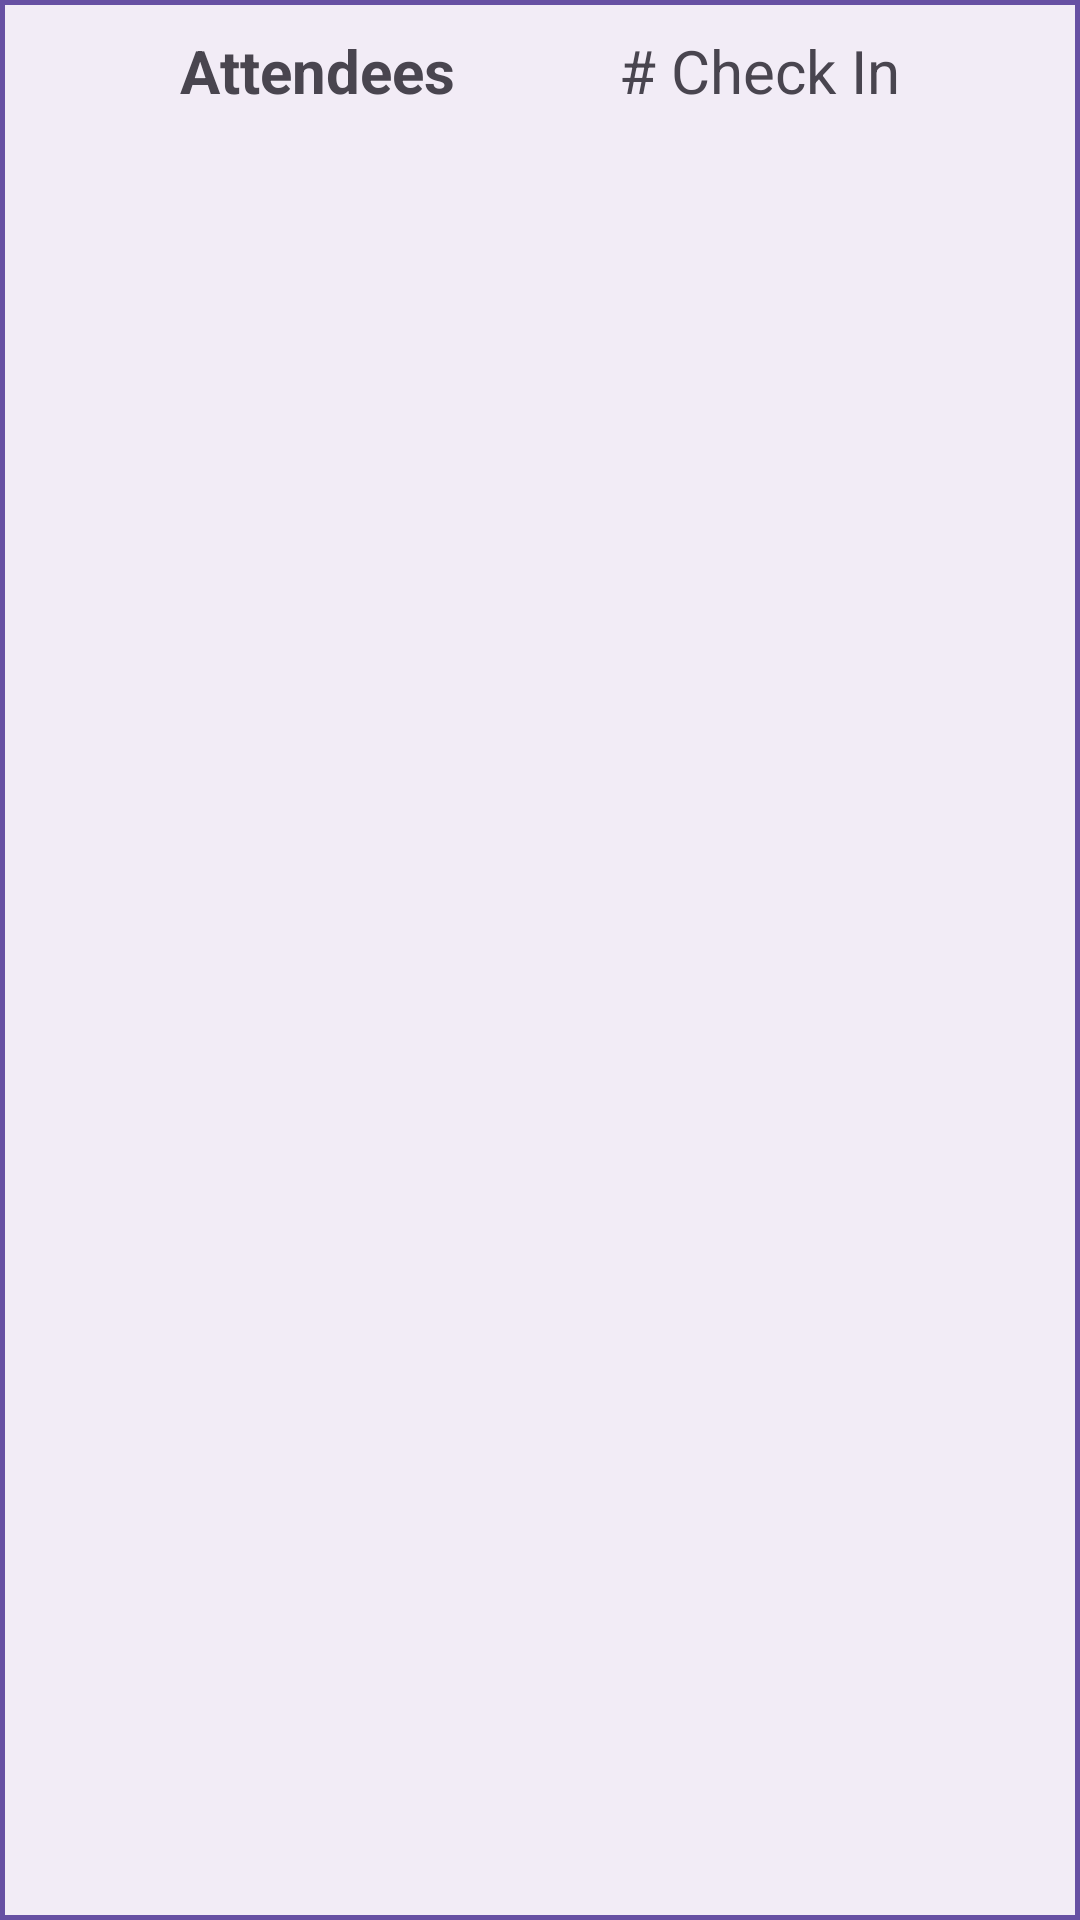

This screen was rendered from an Android layout file. Write that file and the resources it references.
<!-- AndroidManifest.xml: application theme Theme.AndroidGPTPro -->
<!-- res/layout/attendee_list.xml -->
<?xml version="1.0" encoding="utf-8"?>
<androidx.constraintlayout.widget.ConstraintLayout xmlns:android="http://schemas.android.com/apk/res/android"
    xmlns:app="http://schemas.android.com/apk/res-auto"
    xmlns:tools="http://schemas.android.com/tools"
    android:layout_width="match_parent"
    android:layout_height="match_parent"
    android:background="@drawable/pop_up_bg">

    <androidx.constraintlayout.widget.ConstraintLayout
        android:id="@+id/header"
        android:layout_width="match_parent"
        android:layout_height="48dp"
        android:padding="10dp"
        app:layout_constraintEnd_toEndOf="parent"
        app:layout_constraintStart_toStartOf="parent"
        app:layout_constraintTop_toTopOf="parent">

        <TextView
            android:id="@+id/attendee_title_name"
            android:layout_width="wrap_content"
            android:layout_height="wrap_content"
            android:text="Attendees"
            android:textSize="20sp"
            android:textStyle="bold"
            app:layout_constraintEnd_toStartOf="@id/checked_in_title_count"
            app:layout_constraintStart_toStartOf="parent"
            app:layout_constraintTop_toTopOf="parent" />

        <TextView
            android:id="@+id/checked_in_title_count"
            android:layout_width="wrap_content"
            android:layout_height="wrap_content"
            android:layout_marginStart="5dp"
            android:text="# Check In"
            android:textSize="20sp"
            app:layout_constraintEnd_toEndOf="parent"
            app:layout_constraintStart_toEndOf="@id/attendee_title_name"
            app:layout_constraintTop_toTopOf="parent" />
    </androidx.constraintlayout.widget.ConstraintLayout>

    <ListView
        android:id="@+id/attendee_list"
        android:layout_width="match_parent"
        android:layout_height="wrap_content"
        android:layout_marginBottom="36dp"
        android:padding="8dp"
        app:layout_constraintEnd_toEndOf="parent"
        app:layout_constraintStart_toStartOf="parent"
        app:layout_constraintTop_toBottomOf="@+id/header"
        tools:listitem="@layout/attendee_list_content" />

</androidx.constraintlayout.widget.ConstraintLayout>
<!-- res/layout/attendee_list_content.xml (included above) -->
<?xml version="1.0" encoding="utf-8"?>
<androidx.constraintlayout.widget.ConstraintLayout xmlns:android="http://schemas.android.com/apk/res/android"
    xmlns:app="http://schemas.android.com/apk/res-auto"
    android:layout_width="match_parent"
    android:layout_height="wrap_content"
    android:padding="5dp">

    <TextView
        android:id="@+id/attendee_list_name"
        android:layout_width="wrap_content"
        android:layout_height="wrap_content"
        android:layout_marginStart="30dp"
        android:text="Attendee"
        android:textSize="20sp"
        app:layout_constraintBottom_toBottomOf="parent"
        app:layout_constraintStart_toStartOf="parent"
        app:layout_constraintTop_toTopOf="parent" />

    <TextView
        android:id="@+id/checked_in_count"
        android:layout_width="wrap_content"
        android:layout_height="wrap_content"
        android:layout_marginEnd="50dp"
        android:text="# Check In"
        android:textSize="20sp"
        app:layout_constraintBottom_toBottomOf="parent"
        app:layout_constraintEnd_toEndOf="parent"
        app:layout_constraintTop_toTopOf="parent" />
</androidx.constraintlayout.widget.ConstraintLayout>
<!-- resources referenced by this layout -->
<resources>
  <!-- drawable pop_up_bg (drawable) -->
  <?xml version="1.0" encoding="utf-8"?>
  <shape xmlns:android="http://schemas.android.com/apk/res/android">
      <stroke
          android:width="5px"
          android:color="#FF6750A3">
      </stroke>
  
      <gradient
          android:startColor="#FFF2ECF6"
          android:endColor="#FFF2ECF6"
          android:angle="270">
      </gradient>
  </shape>
  <style name="Theme.AndroidGPTPro" parent="Base.Theme.AndroidGPTPro" />
  <style name="Base.Theme.AndroidGPTPro" parent="Theme.Material3.DayNight.NoActionBar">
          
          
      </style>
</resources>
